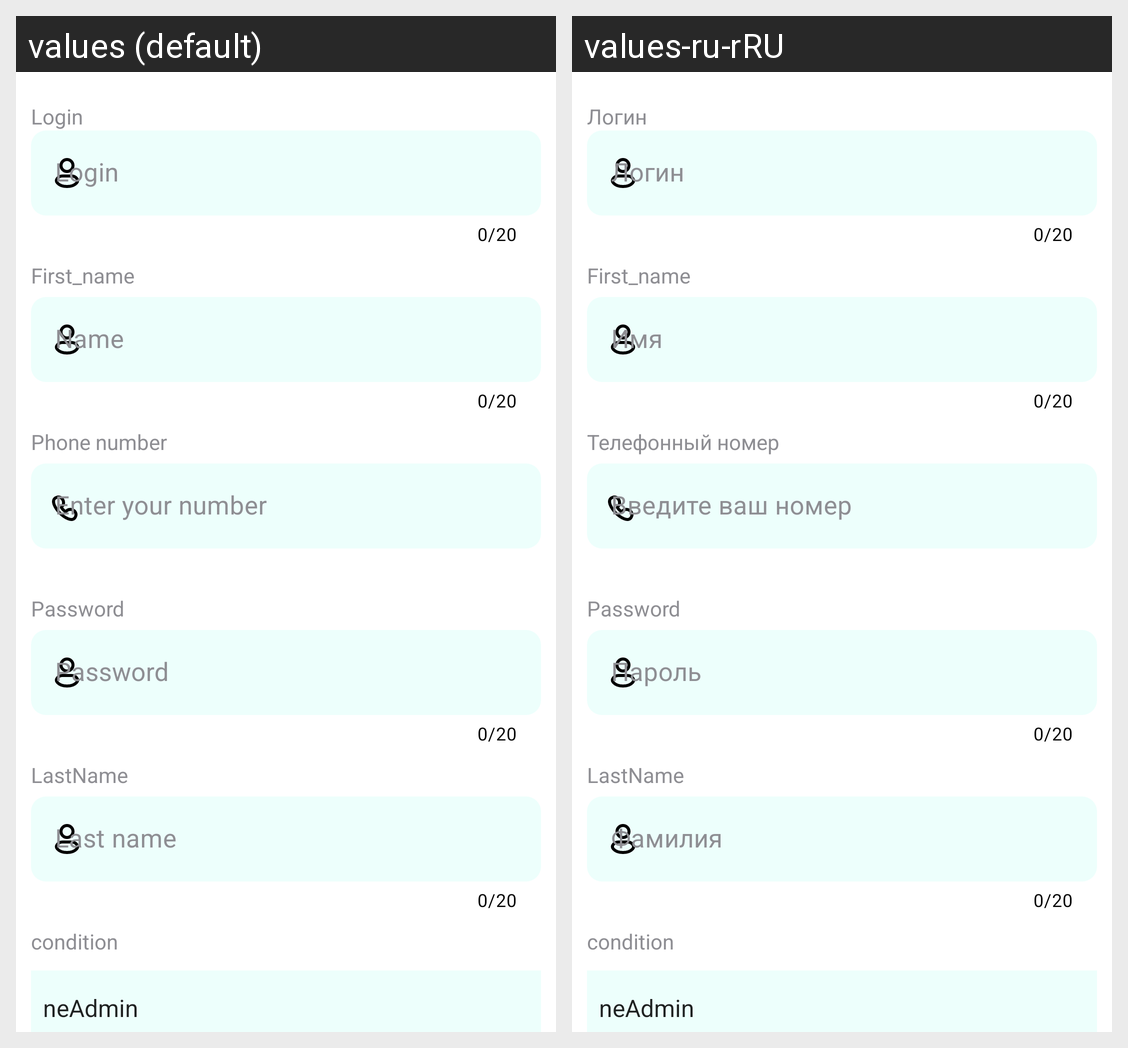

Translations of the strings shown on this Android screen, per locale in the grid:
Android screen res/layout/create_user.xml rendered under 2 locales, left to right: values (default), values-ru-rRU. Device: Nexus 5 (rendered at 1080×1920; each locale shown at half size, 540×960, under a caption strip naming it); theme Theme.GeekBankAndroid.
Strings drawn on this screen, with the default value and each locale's value (text and hints the layout hard-codes, and strings that could not be matched under every locale, appear in the picture but are not listed):

login
  values: Login
  values-ru-rRU: Логин

phone_number
  values: Phone number
  values-ru-rRU: Телефонный номер

enter_your_number
  values: Enter your number
  values-ru-rRU: Введите ваш номер

password
  values: Password
  values-ru-rRU: Пароль

last_name
  values: Last name
  values-ru-rRU: Фамилия
